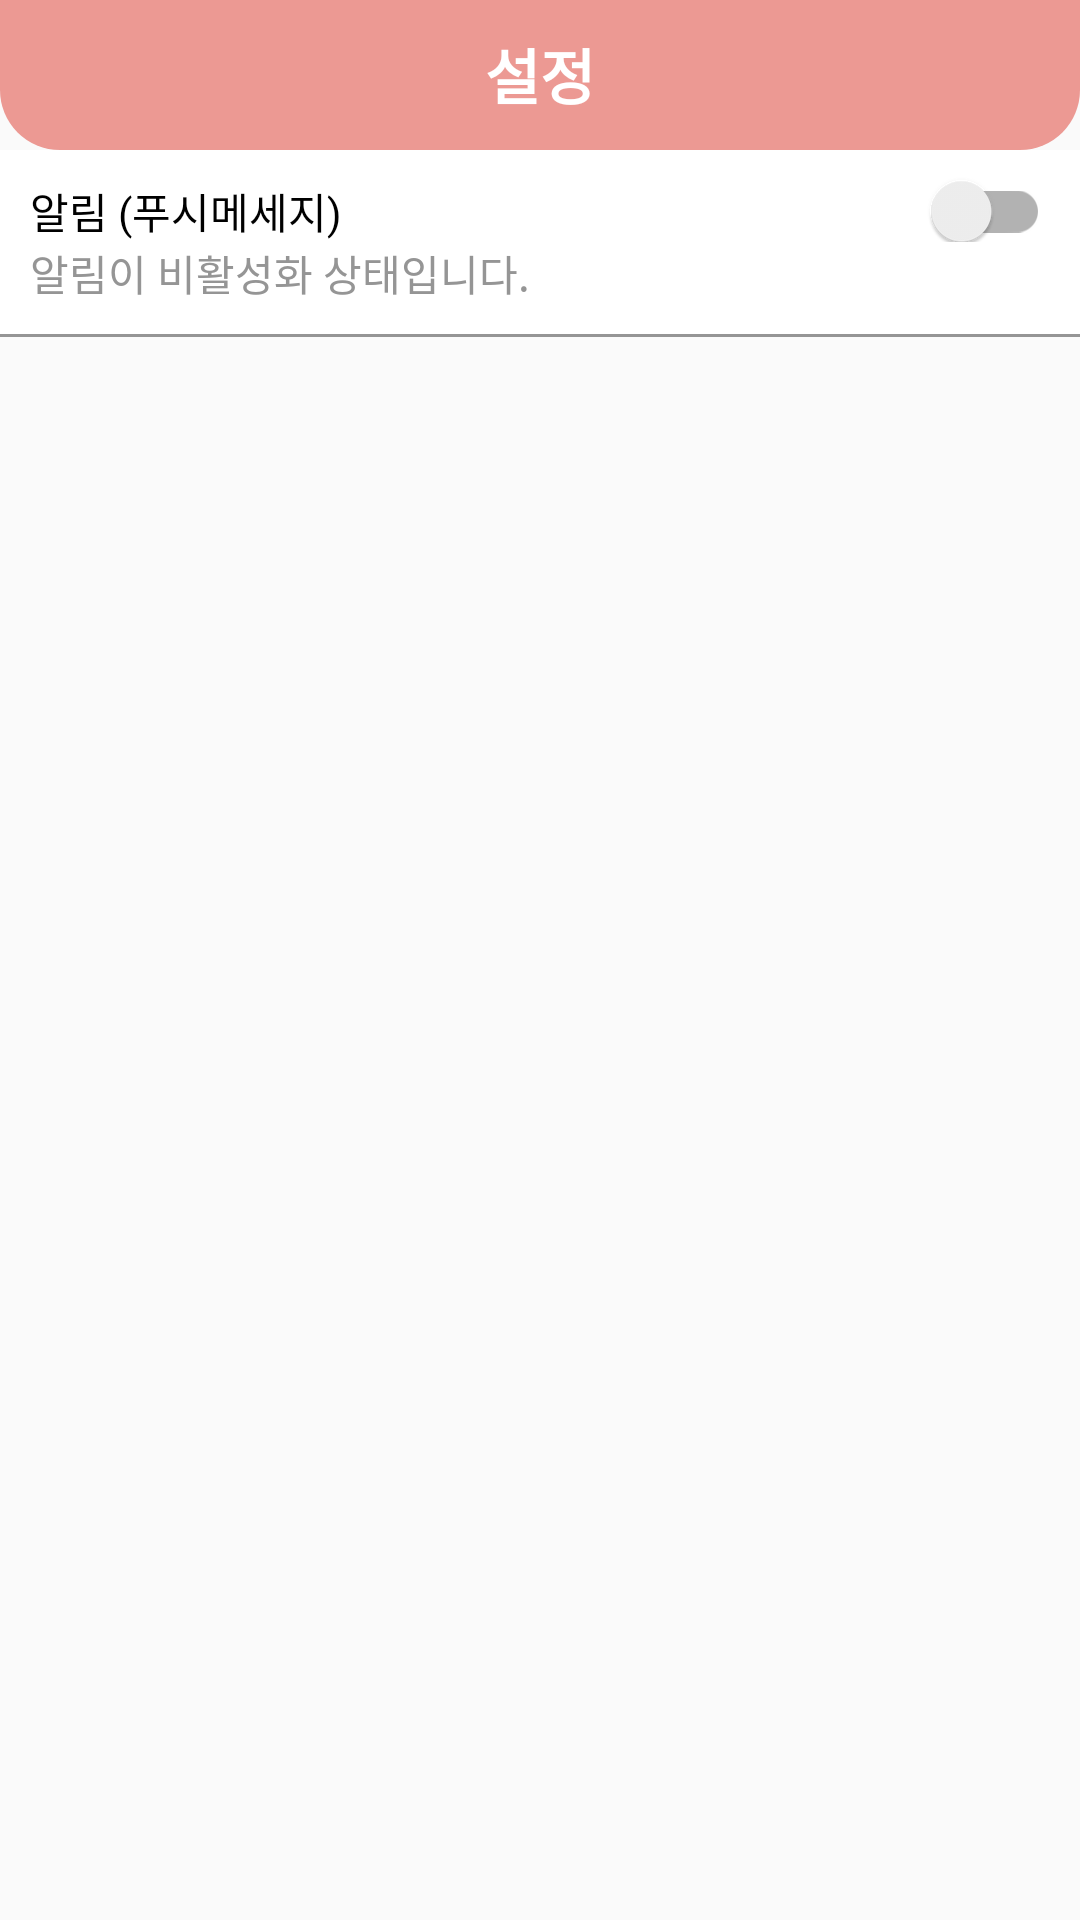

Layout XML and referenced resources for this Android screen:
<!-- AndroidManifest.xml: application theme AppTheme.NoActionBar -->
<!-- res/layout/activity_push_setting.xml -->
<?xml version="1.0" encoding="utf-8"?>
<LinearLayout xmlns:android="http://schemas.android.com/apk/res/android"
    xmlns:app="http://schemas.android.com/apk/res-auto"
    xmlns:tools="http://schemas.android.com/tools"
    android:layout_width="match_parent"
    android:layout_height="match_parent"
    android:orientation="vertical"
    tools:context=".activities.PushSettingActivity">

    
    <RelativeLayout
        android:layout_width="match_parent"
        android:layout_height="wrap_content"
        android:background="@drawable/shape_rect01"
        android:padding="10dp">


        <ImageButton
            android:id="@+id/backBtn"
            android:layout_width="30dp"
            android:layout_height="30dp"
            android:src="@drawable/ic_back_white"
            android:background="@null"/>


        

        <TextView
            android:layout_width="wrap_content"
            android:layout_height="wrap_content"
            android:text="설정"
            android:layout_centerHorizontal="true"
            android:textColor="@color/colorWhite"
            android:textStyle="bold"
            android:textSize="20sp"/>

    </RelativeLayout>

    

    <RelativeLayout
        android:layout_width="match_parent"
        android:layout_height="wrap_content">


        <androidx.appcompat.widget.SwitchCompat
            android:id="@+id/fcmSwitch"
            android:layout_width="match_parent"
            android:layout_height="wrap_content"
            android:background="@color/colorWhite"
            android:paddingStart="10dp"
            android:paddingLeft="10dp"
            android:paddingTop="10dp"
            android:paddingEnd="10dp"
            android:text="알림 (푸시메세지)"/>


        <TextView
            android:id="@+id/notiStatusTv"
            android:layout_width="match_parent"
            android:layout_height="wrap_content"
            android:background="@color/colorWhite"
            android:paddingStart="10dp"
            android:paddingBottom="10dp"
            android:paddingLeft="10dp"
            android:paddingEnd="10dp"
            android:layout_below="@+id/fcmSwitch"
            android:text="알림이 비활성화 상태입니다."
            android:textColor="@color/colorGray02"/>

        <View
            android:layout_width="match_parent"
            android:layout_height="1dp"
            android:background="@color/colorGray02"
            android:layout_below="@+id/notiStatusTv"/>




    </RelativeLayout>


</LinearLayout>
<!-- resources referenced by this layout -->
<resources>
  <color name="colorGray02">#959595</color>
  <color name="colorWhite">#fff</color>
  <!-- drawable shape_rect01 (drawable) -->
  <?xml version="1.0" encoding="utf-8"?>
  <shape  xmlns:android="http://schemas.android.com/apk/res/android"
      android:shape="rectangle">
  
      <solid android:color="@color/colorPrimary"/>
  
      <corners android:bottomLeftRadius="20dp"
          android:bottomRightRadius="20dp"/>
  
  </shape>
  <style name="AppTheme.NoActionBar">
          <item name="windowActionBar">false</item>
          <item name="windowNoTitle">true</item>
      </style>
  <color name="colorPrimary">#EC9993</color>
</resources>
